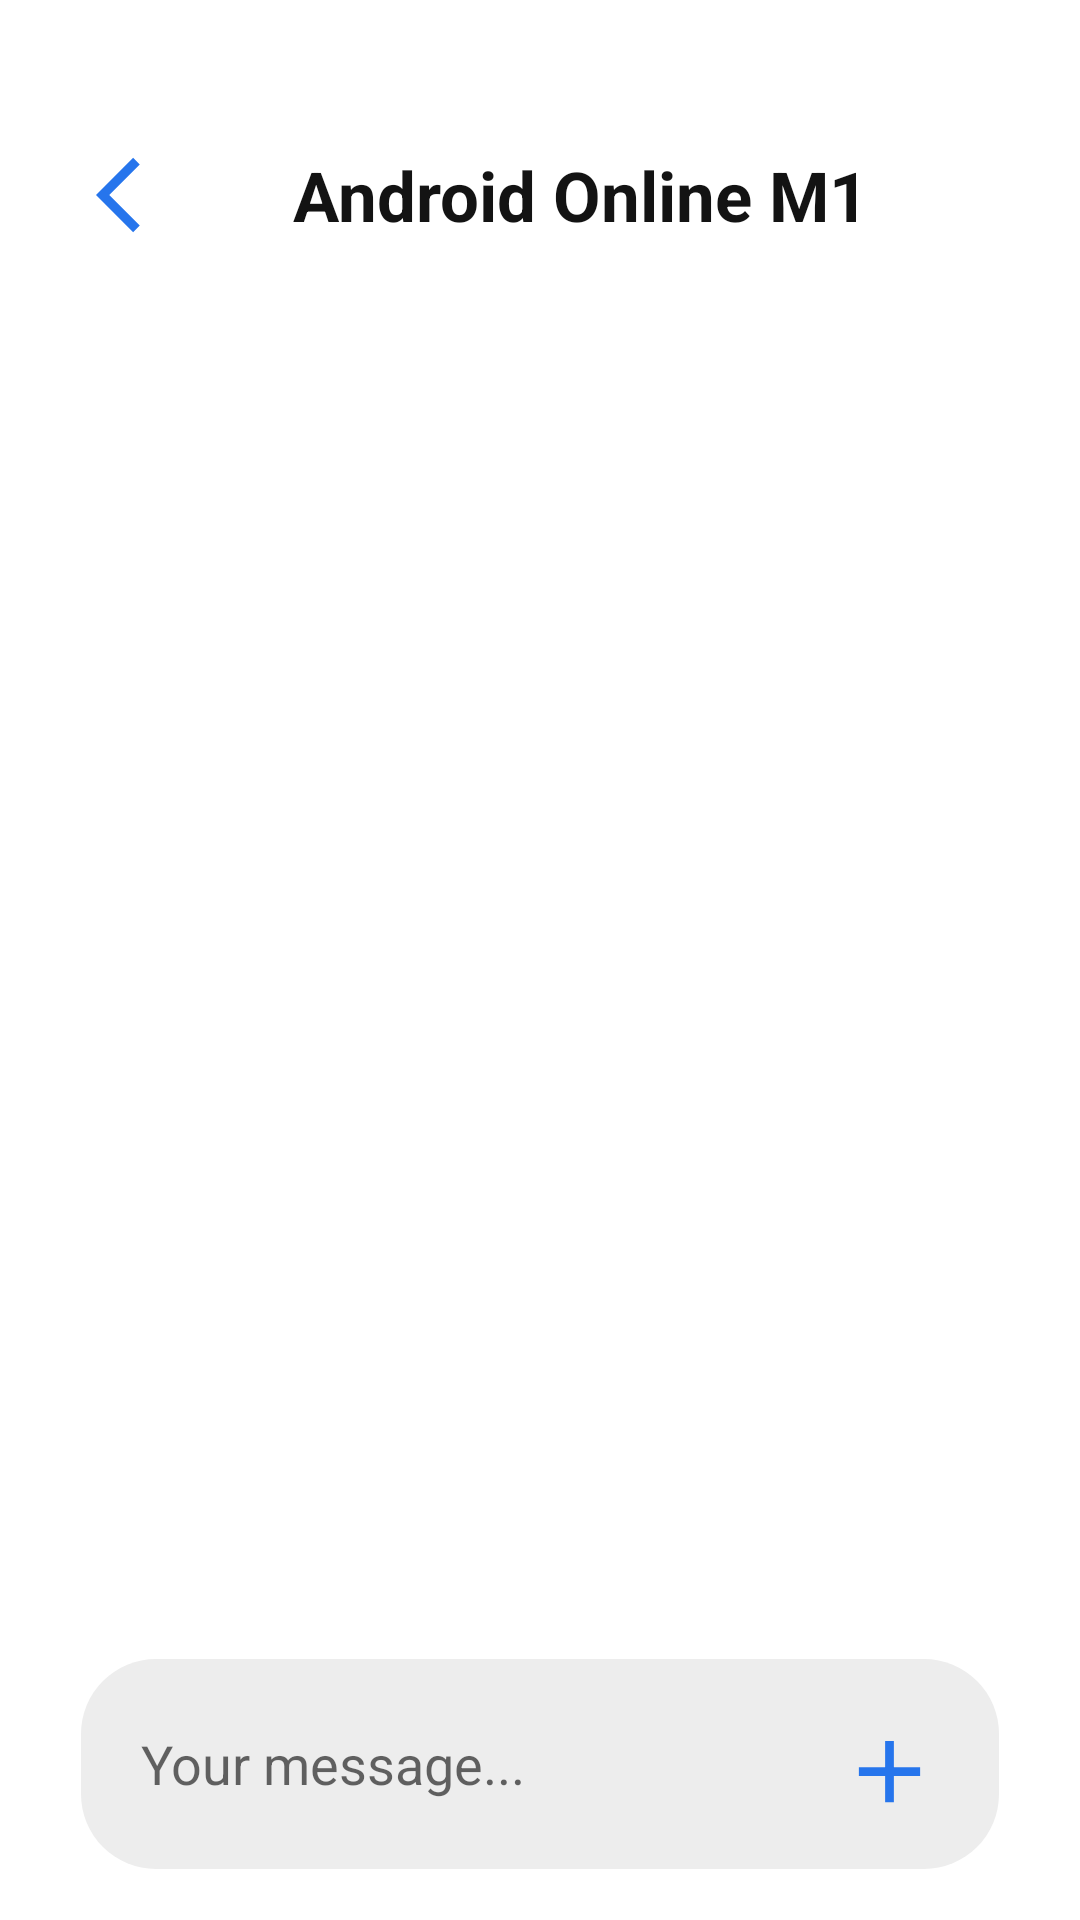

Android layout source for this screen:
<!-- AndroidManifest.xml: application theme Theme.FirebaseRealDb -->
<!-- res/layout/fragment_chatgroup.xml -->
<?xml version="1.0" encoding="utf-8"?>
<androidx.constraintlayout.widget.ConstraintLayout xmlns:android="http://schemas.android.com/apk/res/android"
    xmlns:tools="http://schemas.android.com/tools"
    android:layout_width="match_parent"
    android:layout_height="match_parent"
    xmlns:app="http://schemas.android.com/apk/res-auto"
    tools:context=".ChatgroupFragment">

    <ImageView
        android:id="@+id/back"
        app:layout_constraintTop_toTopOf="parent"
        app:layout_constraintLeft_toLeftOf="parent"
        android:layout_marginLeft="32dp"
        android:layout_marginTop="50dp"
        android:src="@drawable/ic_baseline_arrow_back_ios_24"
        android:layout_width="30dp"
        android:layout_height="30dp"/>

    <TextView
        android:id="@+id/tv"
        app:layout_constraintTop_toTopOf="@id/back"
        app:layout_constraintBottom_toBottomOf="@id/back"
        app:layout_constraintLeft_toRightOf="@id/back"
        android:textColor="#131313"
        android:textSize="23sp"
        android:textStyle="bold"
        android:text=" Android Online M1"
        android:layout_marginLeft="30dp"
        android:layout_width="wrap_content"
        android:layout_height="wrap_content"/>


    <androidx.recyclerview.widget.RecyclerView
        android:id="@+id/message_rv"
        android:layout_width="match_parent"
        android:layout_height="0dp"
        android:layout_marginVertical="20dp"
        app:layoutManager="androidx.recyclerview.widget.LinearLayoutManager"
        app:layout_constraintBottom_toTopOf="@id/edit_text"
        app:layout_constraintTop_toBottomOf="@id/tv"
        app:layout_constraintVertical_bias="0.575"
        tools:layout_editor_absoluteX="0dp" />

    <EditText
        android:id="@+id/edit_text"
        app:layout_constraintBottom_toBottomOf="parent"
        android:layout_marginVertical="17dp"
        android:layout_marginHorizontal="27dp"
        android:hint="Your message..."
        android:paddingLeft="20dp"
        android:paddingRight="60dp"
        android:paddingVertical="10dp"
        android:background="@drawable/back"
        android:layout_width="match_parent"
        android:minHeight="70dp"
        android:maxHeight="150dp"
        android:layout_height="0dp"/>

    <ImageView
        android:id="@+id/add_or_send"
        android:src="@drawable/ic_baseline_add_24"
        android:layout_marginBottom="15dp"
        app:layout_constraintBottom_toBottomOf="@id/edit_text"
        app:layout_constraintRight_toRightOf="@id/edit_text"
        android:layout_marginRight="19dp"
        android:layout_width="35dp"
        android:layout_height="35dp"/>
</androidx.constraintlayout.widget.ConstraintLayout>
<!-- resources referenced by this layout -->
<resources>
  <!-- drawable back (drawable) -->
  <?xml version="1.0" encoding="utf-8"?>
  <selector xmlns:android="http://schemas.android.com/apk/res/android">
      <item>
          <shape
              android:shape="rectangle">
              <corners android:radius="25dp"/>
              <solid android:color="#EDEDED"/>
          </shape>
      </item>
  </selector>
  <!-- drawable ic_baseline_add_24 (drawable) -->
  <vector xmlns:android="http://schemas.android.com/apk/res/android"
      android:width="24dp"
      android:height="24dp"
      android:viewportWidth="24"
      android:viewportHeight="24"
      android:tint="#2675EC">
    <path
        android:fillColor="@android:color/white"
        android:pathData="M19,13h-6v6h-2v-6H5v-2h6V5h2v6h6v2z"/>
  </vector>
  <!-- drawable ic_baseline_arrow_back_ios_24 (drawable) -->
  <vector android:height="24dp" android:tint="#2675EC"
      android:viewportHeight="24" android:viewportWidth="24"
      android:width="24dp" xmlns:android="http://schemas.android.com/apk/res/android">
      <path android:fillColor="@android:color/white" android:pathData="M11.67,3.87L9.9,2.1 0,12l9.9,9.9 1.77,-1.77L3.54,12z"/>
  </vector>
  <style name="Theme.FirebaseRealDb" parent="Theme.MaterialComponents.DayNight.NoActionBar">
          
          <item name="colorPrimary">@color/purple_500</item>
          <item name="colorPrimaryVariant">#E5E5E5</item>
          <item name="colorOnPrimary">@color/white</item>
          
          <item name="colorSecondary">@color/teal_200</item>
          <item name="colorSecondaryVariant">@color/teal_700</item>
          <item name="colorOnSecondary">@color/black</item>
          
          <item name="android:statusBarColor" tools:targetApi="l">?attr/colorPrimaryVariant</item>
          
      </style>
  <color name="purple_500">#FF6200EE</color>
  <color name="white">#FFFFFFFF</color>
  <color name="teal_200">#FF03DAC5</color>
  <color name="teal_700">#FF018786</color>
  <color name="black">#FF000000</color>
</resources>
